Dataset: spectrograms (GitHub, ethansheridansmith/AAI). Classes: blues, classical, country, disco, hip-hop, jazz, metal, pop, reggae, rock.

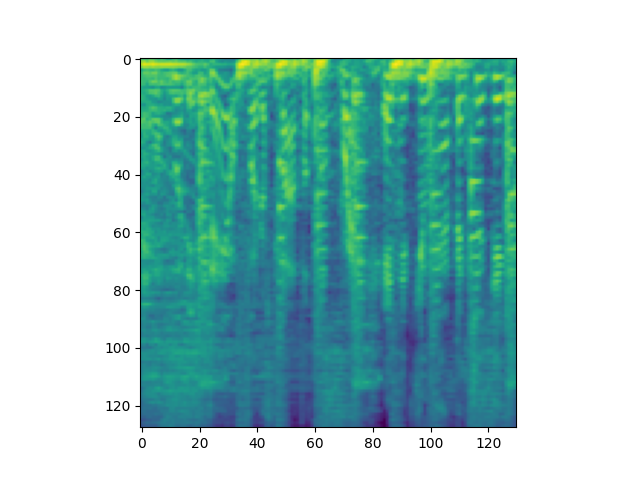
Label: hip-hop

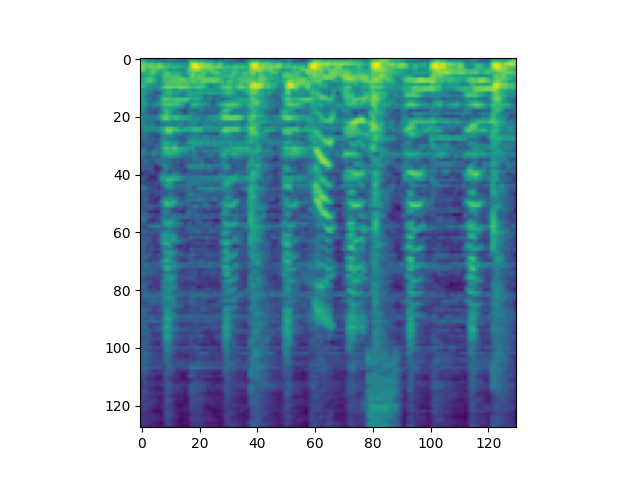
Label: reggae

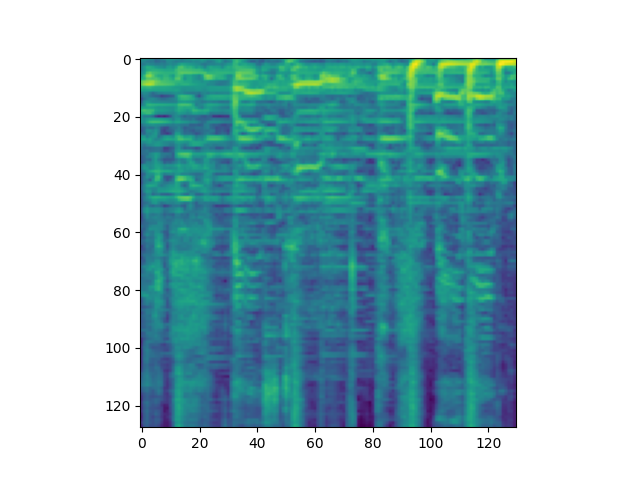
Label: pop

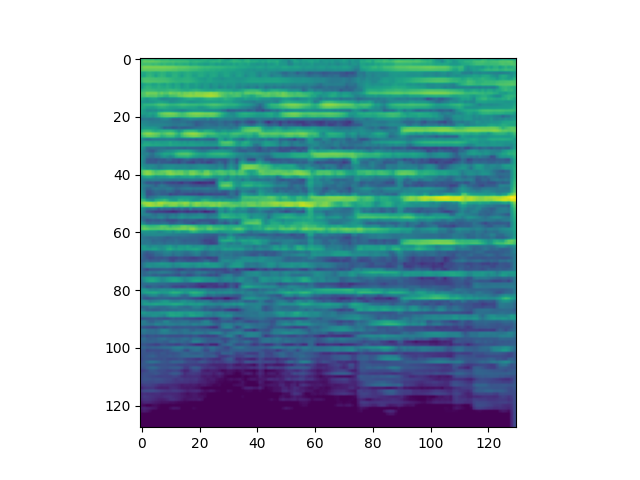
Label: classical

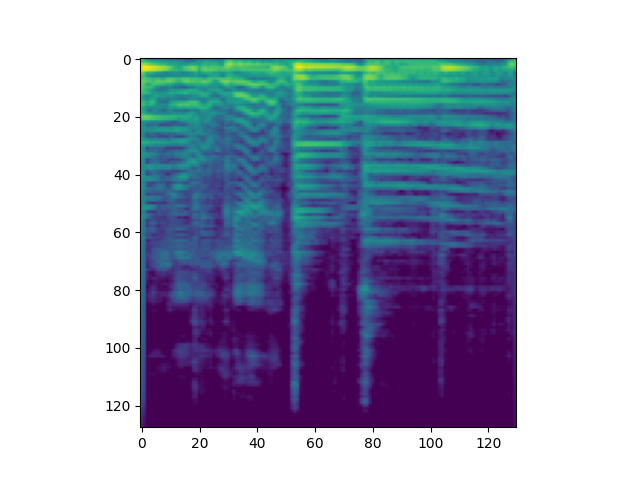
Label: blues

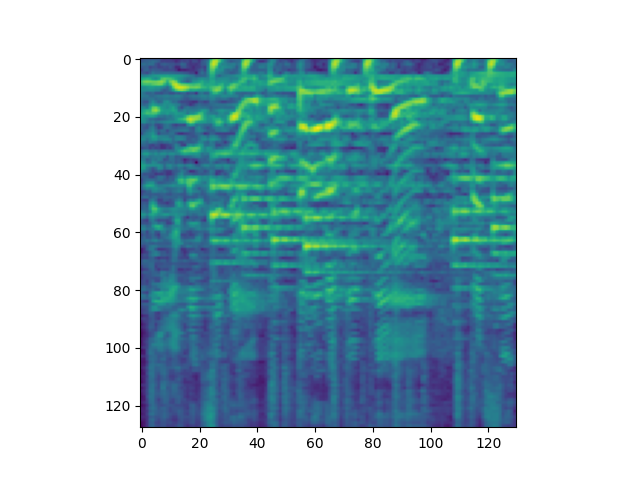
Label: disco
